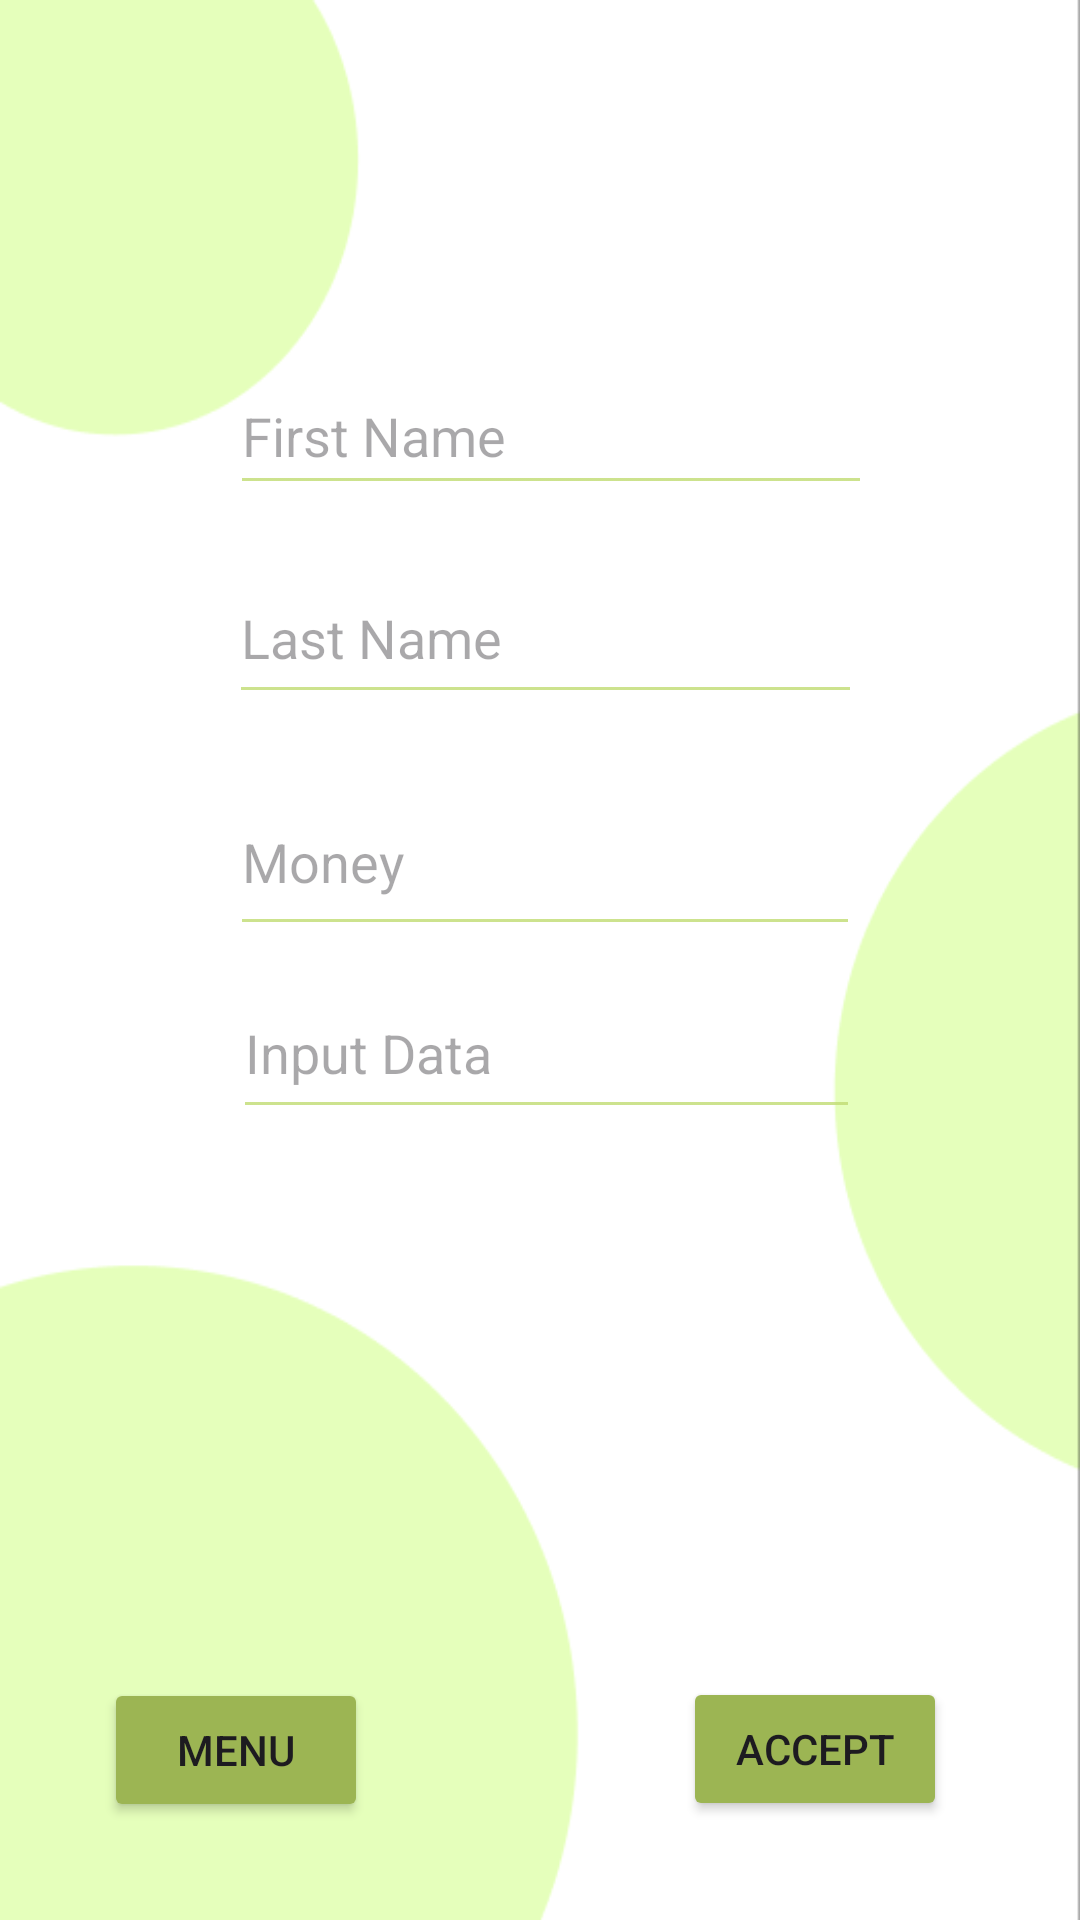

Produce the Android XML layout that renders to this screen, including the resource entries it uses.
<!-- AndroidManifest.xml: application theme Theme.Loans -->
<!-- res/layout/activity_loans_form.xml -->
<?xml version="1.0" encoding="utf-8"?>
<androidx.constraintlayout.widget.ConstraintLayout xmlns:android="http://schemas.android.com/apk/res/android"
    xmlns:app="http://schemas.android.com/apk/res-auto"
    xmlns:tools="http://schemas.android.com/tools"
    android:id="@+id/main"
    android:layout_width="match_parent"
    android:layout_height="match_parent"
    android:background="@drawable/background"
    tools:context=".loans_form">

    <Button
        android:id="@+id/cancel_button"
        android:layout_width="wrap_content"
        android:layout_height="wrap_content"
        android:backgroundTint="@color/button_green"
        android:text="@string/cancel_menu"
        app:cornerRadius="7sp"
        app:layout_constraintBottom_toBottomOf="parent"
        app:layout_constraintEnd_toEndOf="parent"
        app:layout_constraintHorizontal_bias="0.128"
        app:layout_constraintStart_toStartOf="parent"
        app:layout_constraintTop_toTopOf="parent"
        app:layout_constraintVertical_bias="0.945" />

    <EditText
        android:id="@+id/first_name_field"
        android:layout_width="214dp"
        android:layout_height="49dp"
        android:backgroundTint="@color/text_view_green"
        android:ems="10"
        android:hint="@string/first_name"
        android:inputType="text|textAutoComplete"
        app:layout_constraintBottom_toBottomOf="parent"
        app:layout_constraintEnd_toEndOf="parent"
        app:layout_constraintHorizontal_bias="0.524"
        app:layout_constraintStart_toStartOf="parent"
        app:layout_constraintTop_toTopOf="parent"
        app:layout_constraintVertical_bias="0.202" />

    <EditText
        android:id="@+id/last_name_field"
        android:layout_width="211dp"
        android:layout_height="54dp"
        android:backgroundTint="@color/text_view_green"
        android:ems="10"
        android:hint="@string/last_name"
        android:inputType="text|textAutoComplete"
        app:layout_constraintBottom_toBottomOf="parent"
        app:layout_constraintEnd_toEndOf="parent"
        app:layout_constraintHorizontal_bias="0.512"
        app:layout_constraintStart_toStartOf="parent"
        app:layout_constraintTop_toTopOf="parent"
        app:layout_constraintVertical_bias="0.314" />

    <Button
        android:id="@+id/acept_button"
        android:layout_width="wrap_content"
        android:layout_height="wrap_content"
        android:backgroundTint="@color/button_green"
        android:text="@string/accept_button"
        app:cornerRadius="7sp"
        app:layout_constraintBottom_toBottomOf="parent"
        app:layout_constraintEnd_toEndOf="parent"
        app:layout_constraintHorizontal_bias="0.837"
        app:layout_constraintStart_toStartOf="parent"
        app:layout_constraintTop_toTopOf="parent"
        app:layout_constraintVertical_bias="0.944" />

    <EditText
        android:id="@+id/money_field"
        android:layout_width="210dp"
        android:layout_height="59dp"
        android:backgroundTint="@color/text_view_green"
        android:ems="10"
        android:hint="@string/money"
        android:inputType="text|textAutoComplete"
        app:layout_constraintBottom_toBottomOf="parent"
        app:layout_constraintEnd_toEndOf="parent"
        app:layout_constraintHorizontal_bias="0.512"
        app:layout_constraintStart_toStartOf="parent"
        app:layout_constraintTop_toTopOf="parent"
        app:layout_constraintVertical_bias="0.441" />

    <EditText
        android:id="@+id/data_field"
        android:layout_width="209dp"
        android:layout_height="54dp"
        android:backgroundTint="@color/text_view_green"
        android:ems="10"
        android:hint="@string/data"
        android:inputType="datetime|date"
        app:layout_constraintBottom_toBottomOf="parent"
        app:layout_constraintEnd_toEndOf="parent"
        app:layout_constraintHorizontal_bias="0.514"
        app:layout_constraintStart_toStartOf="parent"
        app:layout_constraintTop_toTopOf="parent"
        app:layout_constraintVertical_bias="0.55" />
</androidx.constraintlayout.widget.ConstraintLayout>
<!-- resources referenced by this layout -->
<resources>
  <color name="button_green">#9CB553</color>
  <color name="text_view_green">#D0C1DC74</color>
  <!-- drawable background: png bitmap (drawable, 8968 bytes) -->
  <string name="accept_button">Accept</string>
  <string name="cancel_menu">Menu</string>
  <string name="data">Input Data</string>
  <string name="first_name">First Name</string>
  <string name="last_name">Last Name</string>
  <string name="money">Money</string>
  <style name="Theme.Loans" parent="Base.Theme.Loans" />
  <style name="Base.Theme.Loans" parent="Theme.Material3.DayNight.NoActionBar">
          
          
      </style>
</resources>
